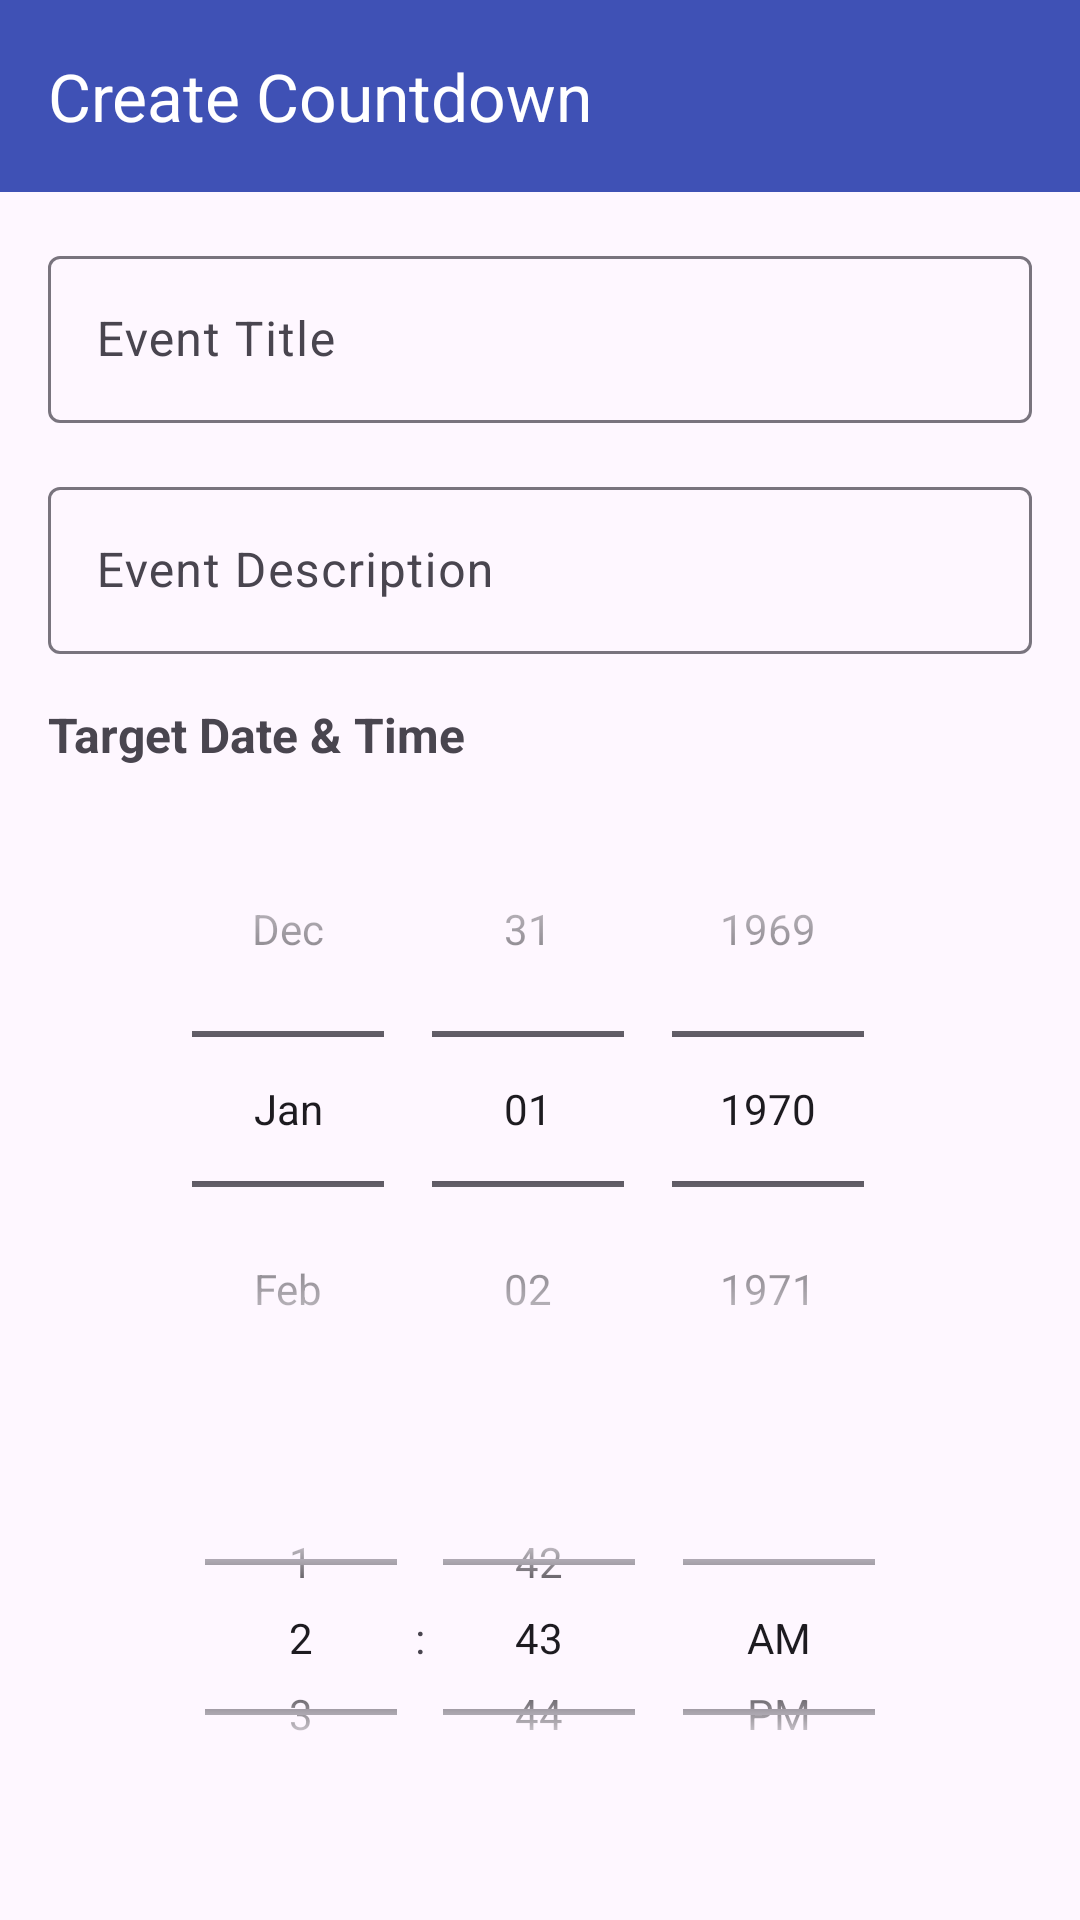

Produce the Android XML layout that renders to this screen, including the resource entries it uses.
<!-- AndroidManifest.xml: application theme AppTheme -->
<!-- res/layout/activity_create_count.xml -->
<?xml version="1.0" encoding="utf-8"?>
<androidx.coordinatorlayout.widget.CoordinatorLayout xmlns:android="http://schemas.android.com/apk/res/android"
    xmlns:app="http://schemas.android.com/apk/res-auto"
    android:layout_width="match_parent"
    android:layout_height="match_parent">

    <com.google.android.material.appbar.AppBarLayout
        android:layout_width="match_parent"
        android:layout_height="wrap_content"
        android:theme="@style/AppTheme.AppBarOverlay">

        <androidx.appcompat.widget.Toolbar
            android:id="@+id/toolbar"
            android:layout_width="match_parent"
            android:layout_height="?attr/actionBarSize"
            android:background="?attr/colorPrimary"
            app:popupTheme="@style/AppTheme.PopupOverlay"
            app:title="Create Countdown" />

    </com.google.android.material.appbar.AppBarLayout>

    <LinearLayout
        android:layout_width="match_parent"
        android:layout_height="match_parent"
        android:layout_marginTop="?attr/actionBarSize"
        android:orientation="vertical"
        android:padding="16dp">

        <com.google.android.material.textfield.TextInputLayout
            android:layout_width="match_parent"
            android:layout_height="wrap_content"
            android:layout_marginBottom="16dp"
            android:hint="Event Title">

            <com.google.android.material.textfield.TextInputEditText
                android:id="@+id/etEventTitle"
                android:layout_width="match_parent"
                android:layout_height="wrap_content" />

        </com.google.android.material.textfield.TextInputLayout>

        <com.google.android.material.textfield.TextInputLayout
            android:layout_width="match_parent"
            android:layout_height="wrap_content"
            android:layout_marginBottom="16dp"
            android:hint="Event Description">

            <com.google.android.material.textfield.TextInputEditText
                android:id="@+id/etEventDescription"
                android:layout_width="match_parent"
                android:layout_height="wrap_content"
                android:maxLines="3" />

        </com.google.android.material.textfield.TextInputLayout>

        <TextView
            android:layout_width="wrap_content"
            android:layout_height="wrap_content"
            android:layout_marginBottom="8dp"
            android:text="Target Date &amp; Time"
            android:textSize="16sp"
            android:textStyle="bold" />

        <DatePicker
            android:id="@+id/datePicker"
            android:layout_width="match_parent"
            android:layout_height="wrap_content"
            android:layout_marginBottom="16dp"
            android:calendarViewShown="false"
            android:datePickerMode="spinner" />

        <TimePicker
            android:id="@+id/timePicker"
            android:layout_width="match_parent"
            android:layout_height="wrap_content"
            android:layout_marginBottom="24dp"
            android:timePickerMode="spinner" />

        <Button
            android:id="@+id/btnCreateEvent"
            android:layout_width="match_parent"
            android:layout_height="wrap_content"
            android:text="Create Countdown Event"
            android:textColor="@android:color/white" />

    </LinearLayout>

</androidx.coordinatorlayout.widget.CoordinatorLayout>
<!-- resources referenced by this layout -->
<resources>
  <style name="AppTheme.AppBarOverlay" parent="ThemeOverlay.AppCompat.Dark.ActionBar" />
  <style name="AppTheme.PopupOverlay" parent="ThemeOverlay.AppCompat.Light" />
  <style name="AppTheme" parent="Theme.Material3.Light.NoActionBar">
          
          <item name="colorPrimary">@color/colorPrimary</item>
          <item name="colorPrimaryDark">@color/colorPrimaryDark</item>
          <item name="colorAccent">@color/colorAccent</item>
          <item name="android:windowLightStatusBar">true</item>
          <item name="colorControlActivated">@color/dark_gray</item>
      </style>
  <color name="colorPrimary">#3F51B5</color>
  <color name="colorPrimaryDark">#303F9F</color>
  <color name="colorAccent">#FF4081</color>
  <color name="dark_gray">#4B4B4B</color>
</resources>
